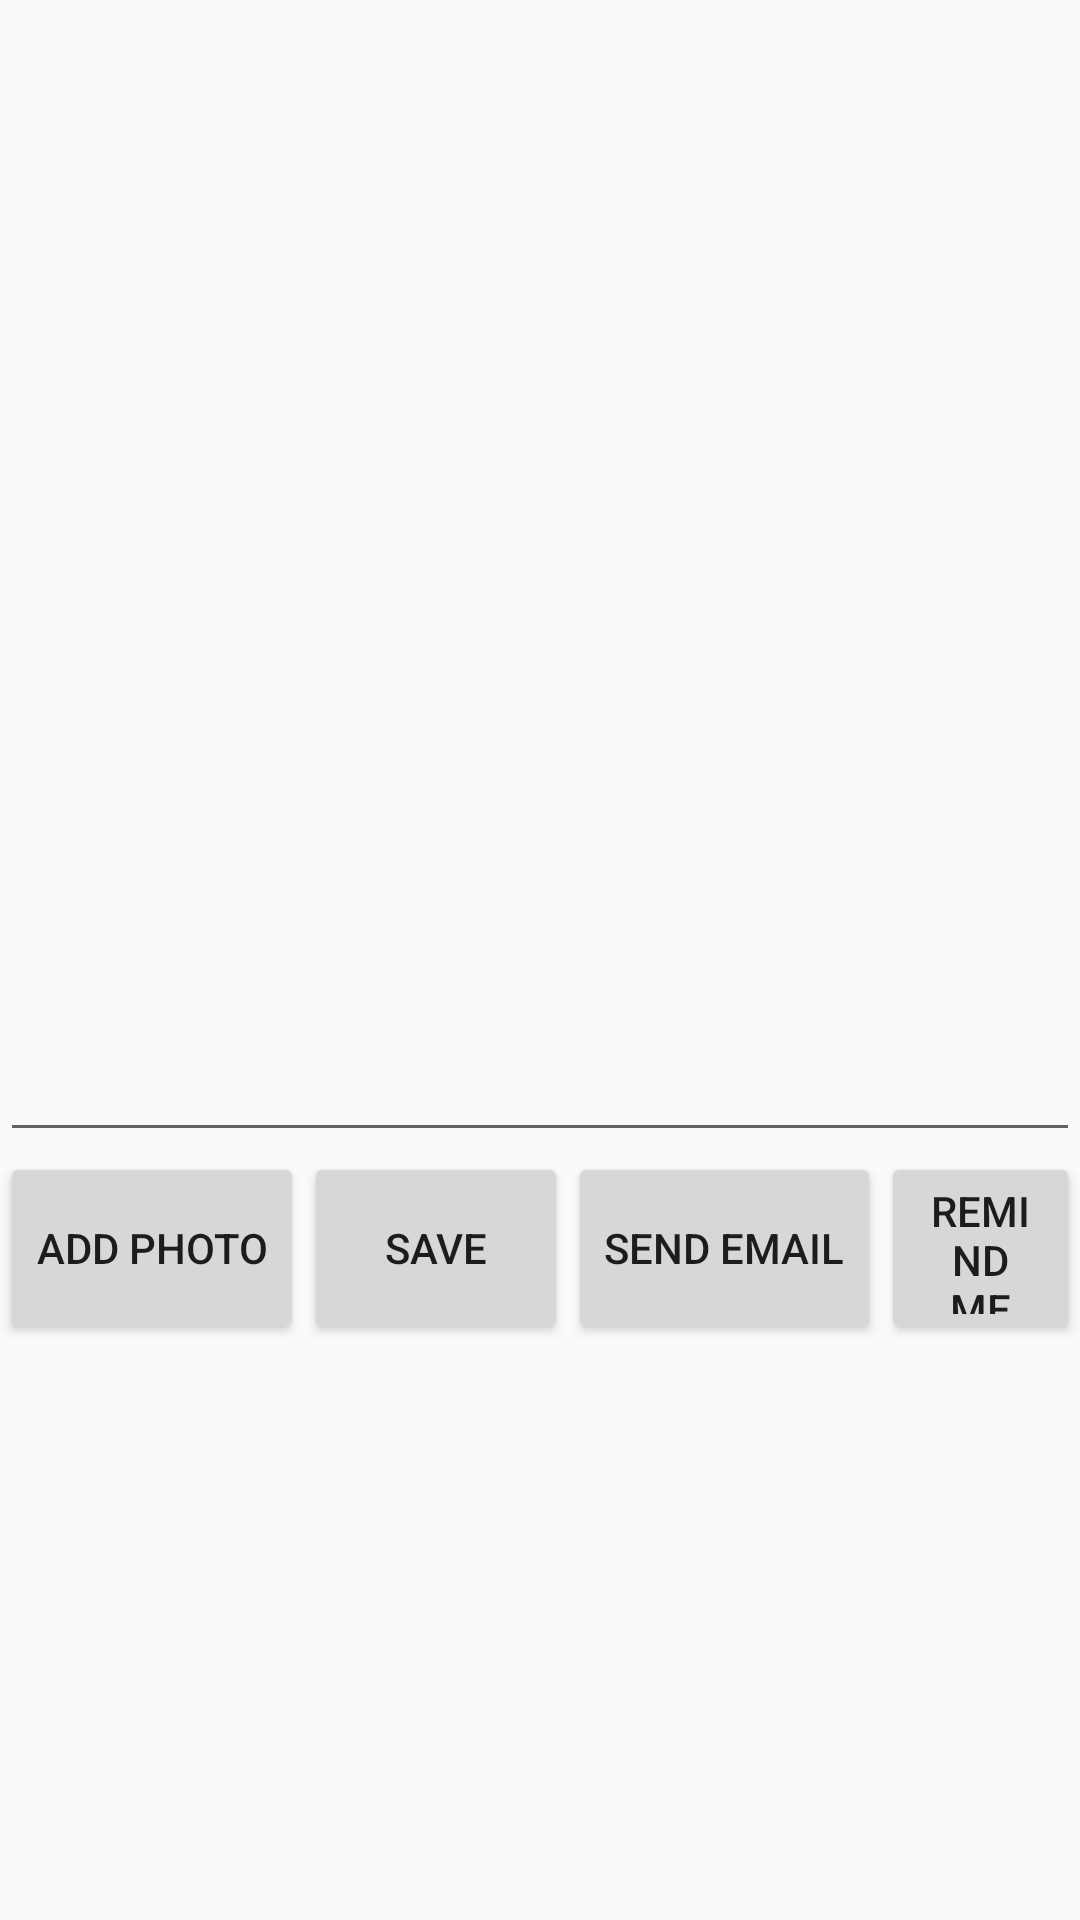

Reconstruct the res/layout file that produces this screen, plus the resources it refers to.
<!-- AndroidManifest.xml: application theme AppTheme -->
<!-- res/layout/fragment_main.xml -->
<?xml version="1.0" encoding="utf-8"?>
<LinearLayout
    xmlns:android="http://schemas.android.com/apk/res/android"
    xmlns:tools="http://schemas.android.com/tools"
    android:layout_width="match_parent"
    android:layout_height="match_parent"
    android:orientation="vertical"
    tools:context="csc214.project03.readynotes.MainFragment">

    <EditText
        android:layout_width="match_parent"
        android:layout_height="0dp"
        android:layout_weight="1.5"
        style="@style/CustomMakeNote"
        android:id="@+id/noteText"/>

    <LinearLayout
        android:layout_width="match_parent"
        android:layout_height="0dp"
        android:layout_weight=".25">

        <Button
            android:layout_width="wrap_content"
            android:layout_height="match_parent"
            android:id="@+id/add_Photo_Button"
            android:text="@string/add_photo"/>

        <Button
            android:layout_width="wrap_content"
            android:layout_height="match_parent"
            android:id="@+id/saveButton"
            android:text="@string/save"/>
        <Button
            android:layout_width="wrap_content"
            android:layout_height="match_parent"
            android:id="@+id/emailButton"
            android:text="Send Email"/>

        <Button
            android:layout_width="wrap_content"
            android:layout_height="match_parent"
            android:id="@+id/Reminder"
            android:text="@string/remind_me"/>

    </LinearLayout>

    <android.support.v7.widget.RecyclerView
        android:layout_width="match_parent"
        android:layout_height="0dp"
        android:layout_weight=".75"
        android:id="@+id/main_frame"/>

</LinearLayout>
<!-- resources referenced by this layout -->
<resources>
  <string name="add_photo">Add Photo</string>
  <string name="remind_me">Remind me</string>
  <string name="save">Save</string>
  <style name="CustomMakeNote">
          <item name="android:autoLink">web|email|phone</item>
          <item name="android:gravity">top|left</item>
          <item name="android:textColor">#6f84c6</item>
      </style>
  <style name="AppTheme" parent="Theme.AppCompat.Light.DarkActionBar">
          
          <item name="colorPrimary">@color/colorPrimary</item>
          <item name="colorPrimaryDark">@color/colorPrimaryDark</item>
          <item name="colorAccent">@color/colorAccent</item>
      </style>
  <color name="colorPrimary">#74b53f</color>
  <color name="colorPrimaryDark">#7a9f30</color>
  <color name="colorAccent">#22260d</color>
</resources>
